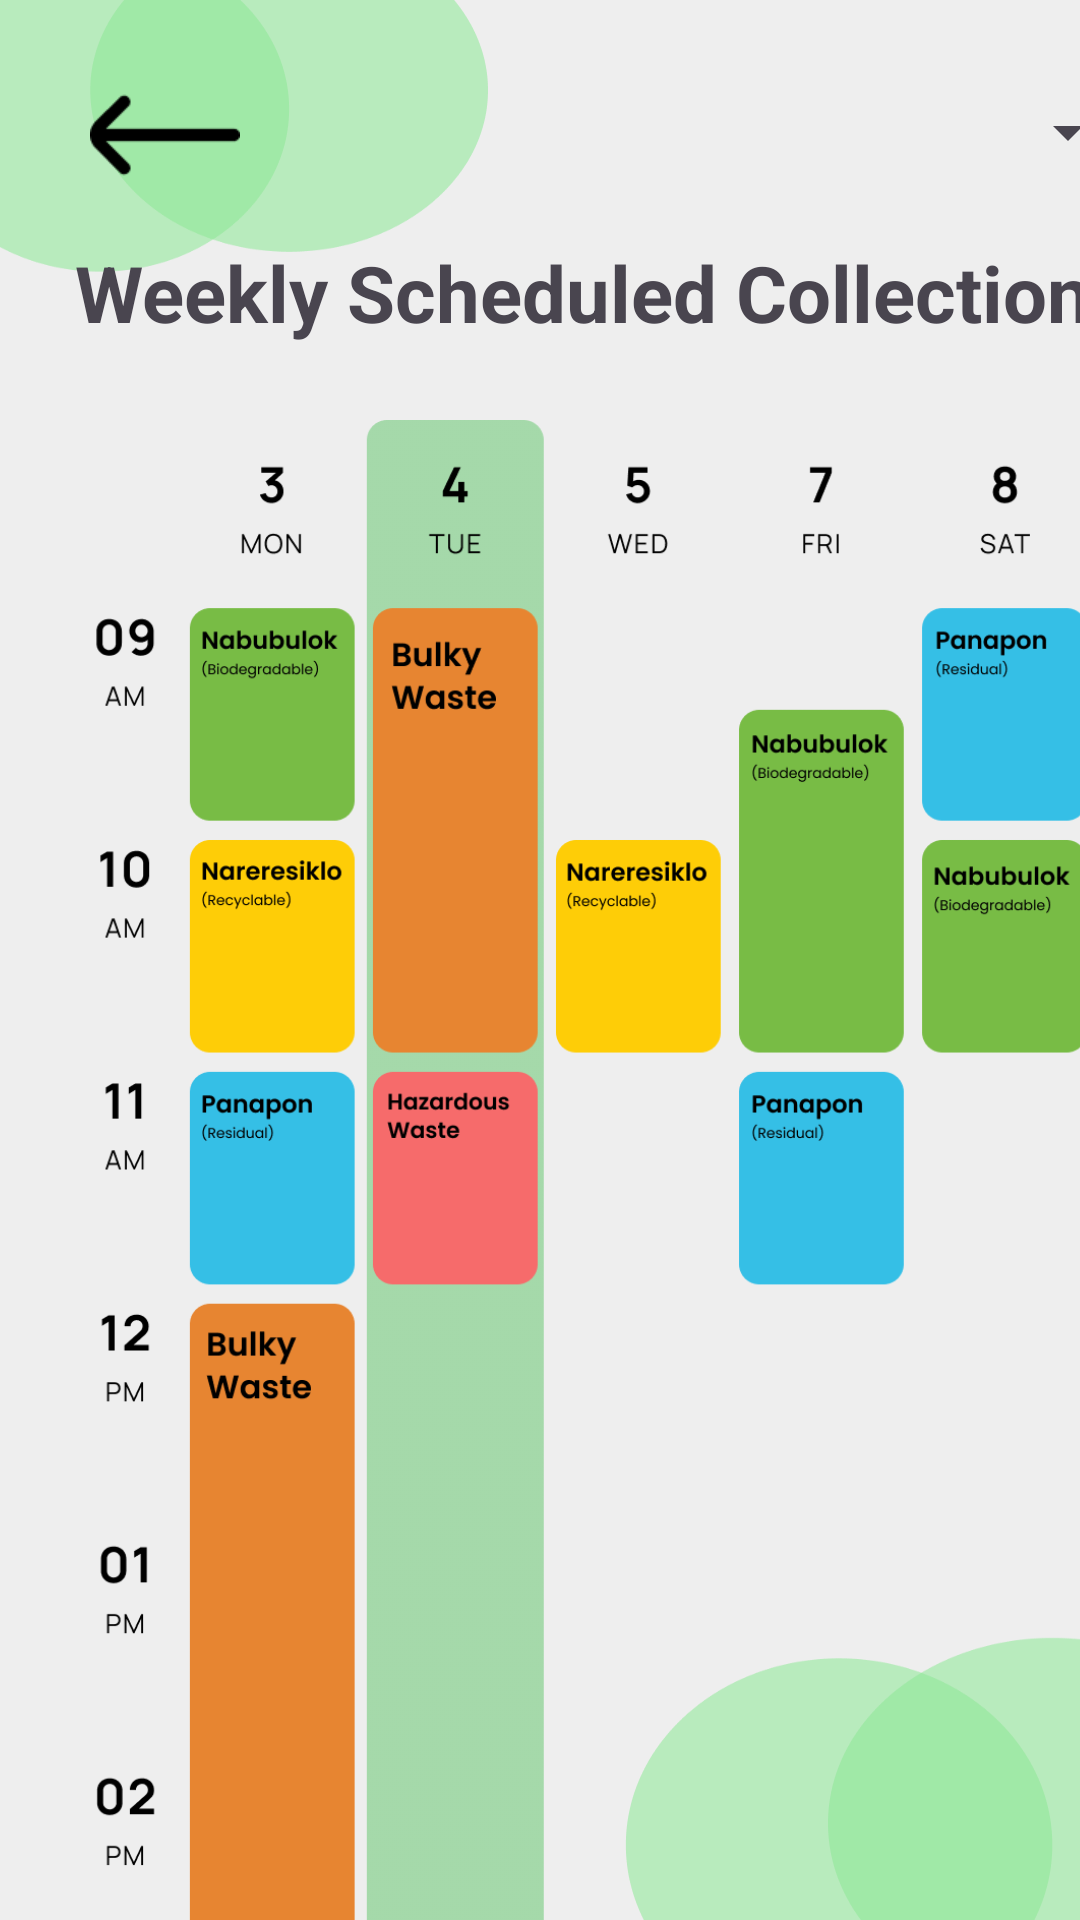

Android layout source for this screen:
<!-- AndroidManifest.xml: application theme Theme.ECollect -->
<!-- res/layout/calendar_weekly.xml -->
<?xml version="1.0" encoding="utf-8"?>
<androidx.constraintlayout.widget.ConstraintLayout xmlns:android="http://schemas.android.com/apk/res/android"
    xmlns:app="http://schemas.android.com/apk/res-auto"
    xmlns:tools="http://schemas.android.com/tools"
    android:id="@+id/main"
    android:layout_width="match_parent"
    android:layout_height="match_parent"
    android:background="@drawable/main_background"
    tools:context=".CalendarWeekly">

    <Spinner
        android:id="@+id/xml_spinner"
        android:layout_width="160dp"
        android:layout_height="48dp"
        tools:layout_editor_absoluteX="260dp"
        tools:layout_editor_absoluteY="68dp"
        app:layout_constraintStart_toStartOf="parent"
        app:layout_constraintTop_toTopOf="parent"
        android:layout_marginStart="220dp"
        android:layout_marginTop="20dp"
        app:layout_constraintVertical_bias="0.10" />

    <TextView
        android:id="@+id/weeklyScheduledCollectionTextView"
        android:layout_width="345dp"
        android:layout_height="40dp"
        android:text="@string/weekly_scheduled_collection"
        android:textSize="26sp"
        android:textStyle="bold"
        tools:ignore="TextSizeCheck"
        tools:layout_editor_absoluteX="30dp"
        tools:layout_editor_absoluteY="100dp"
        app:layout_constraintStart_toStartOf="parent"
        app:layout_constraintTop_toTopOf="parent"
        android:layout_marginStart="25dp"
        android:layout_marginTop="80dp"
        app:layout_constraintVertical_bias="0.10"/>

    <ImageView
        android:layout_width="400dp"
        android:layout_height="520dp"
        android:src="@drawable/weekly_sched"
        android:contentDescription="@string/weekly_scheduled_collection"
        tools:layout_editor_absoluteX="40dp"
        tools:layout_editor_absoluteY="470dp"
        app:layout_constraintStart_toStartOf="parent"
        app:layout_constraintTop_toTopOf="parent"
        android:layout_marginStart="-5dp"
        android:layout_marginTop="140dp"
        app:layout_constraintVertical_bias="0.10"/>

    <ImageButton
        android:id="@+id/backButton"
        android:layout_width="50dp"
        android:layout_height="50dp"
        app:srcCompat="@drawable/back_arrow"
        android:contentDescription="@string/back_arrow"
        android:background="@null"
        android:scaleType="fitCenter"
        android:foreground="@null"
        tools:layout_editor_absoluteX="50dp"
        tools:layout_editor_absoluteY="0dp"
        app:layout_constraintStart_toStartOf="parent"
        app:layout_constraintTop_toTopOf="parent"
        android:layout_marginStart="30dp"
        android:layout_marginTop="20dp"/>

</androidx.constraintlayout.widget.ConstraintLayout>
<!-- resources referenced by this layout -->
<resources>
  <!-- drawable back_arrow: png bitmap (drawable, 521 bytes) -->
  <!-- drawable main_background: png bitmap (drawable, 26657 bytes) -->
  <!-- drawable weekly_sched: png bitmap (drawable, 60872 bytes) -->
  <string name="back_arrow">Back</string>
  <string name="weekly_scheduled_collection">Weekly Scheduled Collection</string>
  <style name="Theme.ECollect" parent="Base.Theme.ECollect" />
  <style name="Base.Theme.ECollect" parent="Theme.Material3.DayNight.NoActionBar">
          
          
      </style>
</resources>
